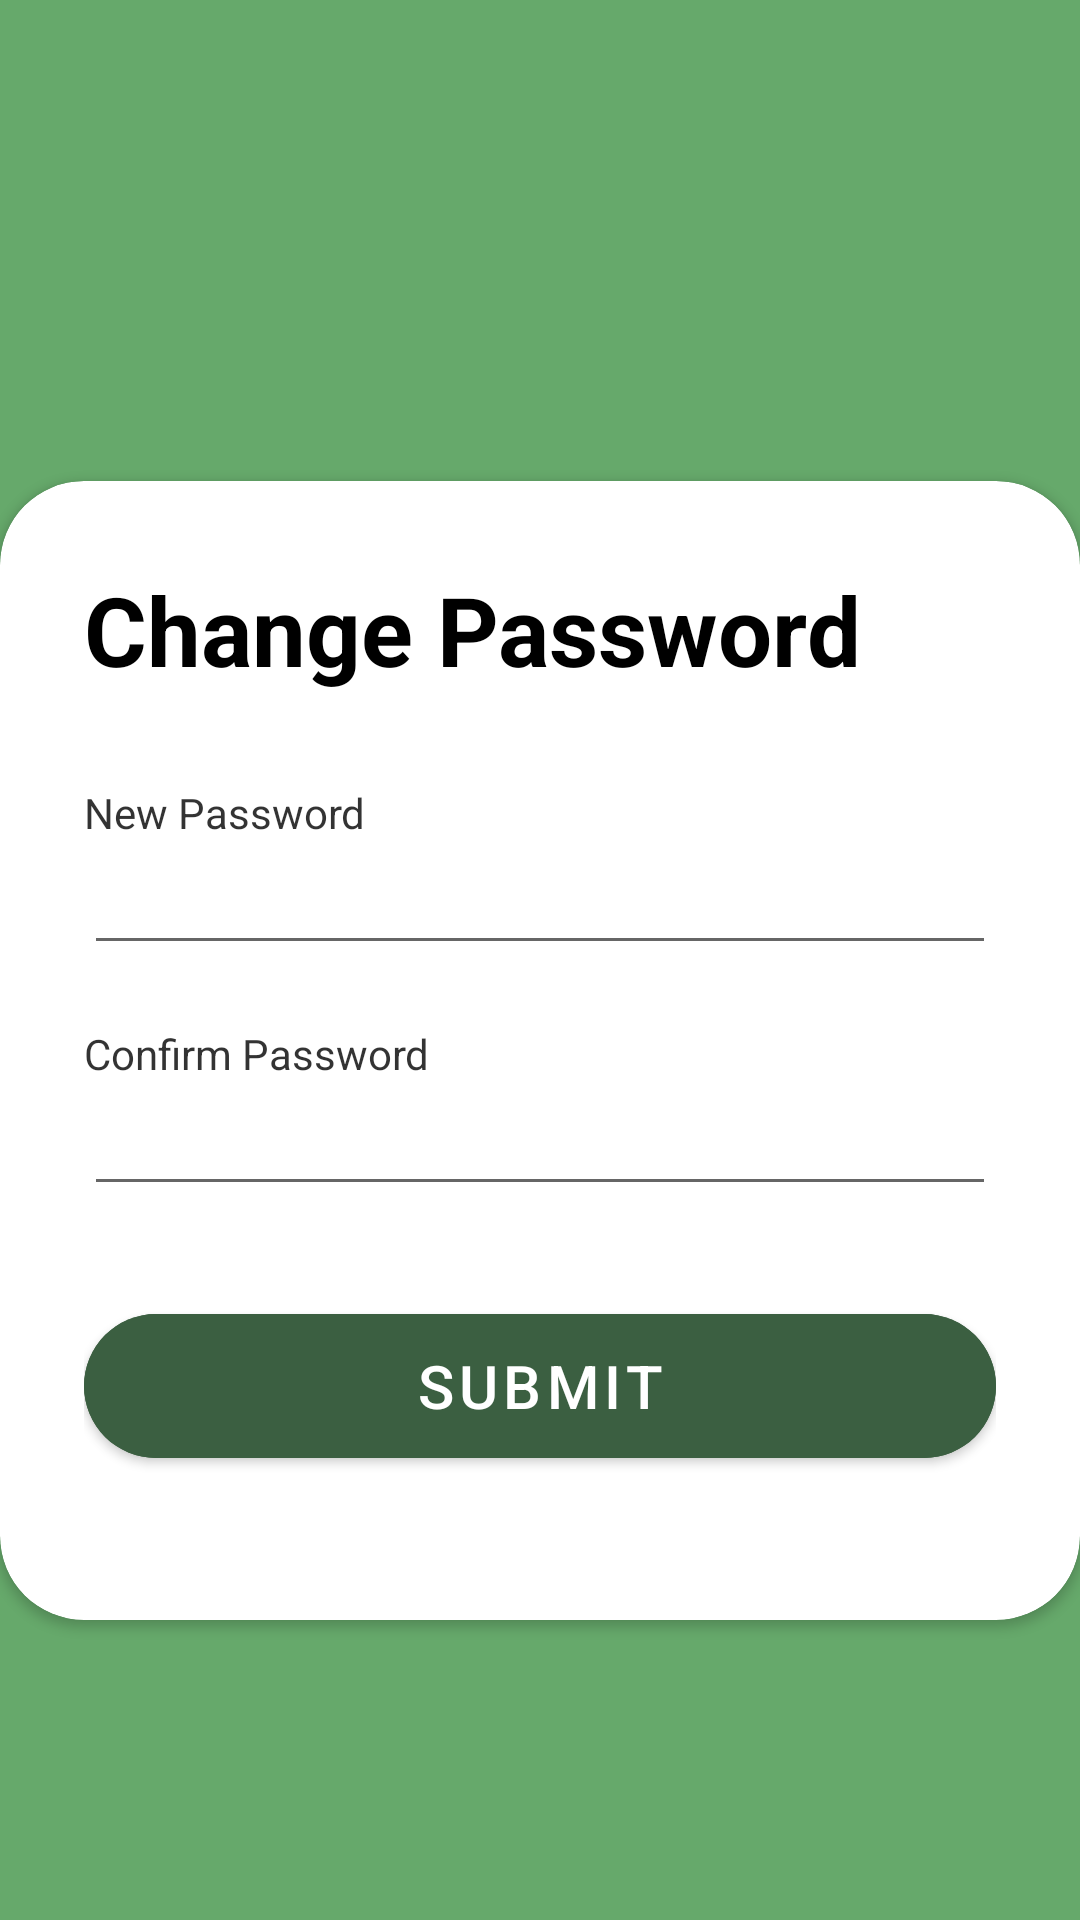

The Android layout XML behind this screen, and the referenced resources:
<!-- AndroidManifest.xml: application theme Theme.SmartSoilPH -->
<!-- res/layout/resetpassword_page.xml -->
<?xml version="1.0" encoding="utf-8"?>
<RelativeLayout xmlns:android="http://schemas.android.com/apk/res/android"
    xmlns:app="http://schemas.android.com/apk/res-auto"
    android:layout_width="match_parent"
    android:layout_height="match_parent"
    android:background="@color/green">

    <LinearLayout
        android:layout_width="match_parent"
        android:layout_height="wrap_content"
        android:orientation="vertical"
        android:gravity="center"
        android:layout_marginTop="50dp">
        
        <ImageView
            android:layout_width="match_parent"
            android:layout_height="150dp"
            android:src="@drawable/resetpassword"/>

    </LinearLayout>

    
    <androidx.cardview.widget.CardView
        android:layout_width="match_parent"
        android:layout_height="wrap_content"
        android:layout_alignParentBottom="true"
        app:cardCornerRadius="28dp"
        android:layout_marginBottom="100dp"
        app:cardBackgroundColor="@color/white">

        <LinearLayout
            android:layout_width="match_parent"
            android:layout_height="wrap_content"
            android:orientation="vertical"
            android:padding="28dp">
            
            <TextView
                android:layout_width="wrap_content"
                android:layout_height="wrap_content"
                android:text="Change Password"
                android:textSize="32sp"
                android:textStyle="bold"
                android:textColor="@color/black"/>
            
            <View
                android:layout_width="wrap_content"
                android:layout_height="30dp" />

            
            <TextView
                android:layout_width="wrap_content"
                android:layout_height="wrap_content"
                android:text="New Password "
                android:alpha="0.8"
                android:textColor="@color/black"/>

            <EditText
                android:layout_width="match_parent"
                android:layout_height="wrap_content"
                android:inputType="textPassword"/>

            <View
                android:layout_width="wrap_content"
                android:layout_height="20dp" />

            
            <TextView
                android:layout_width="wrap_content"
                android:layout_height="wrap_content"
                android:text="Confirm Password "
                android:alpha="0.8"
                android:textColor="@color/black"/>

            <EditText
                android:layout_width="match_parent"
                android:layout_height="wrap_content"
                android:inputType="textPassword"/>


            <View
                android:layout_width="wrap_content"
                android:layout_height="30dp" />

            
            <com.google.android.material.button.MaterialButton
                android:layout_width="match_parent"
                android:layout_height="60dp"
                android:text="Submit"
                android:textSize="20sp"
                app:cornerRadius="32dp"
                android:backgroundTint="@color/dark_green"/>

            <View
                android:layout_width="wrap_content"
                android:layout_height="20dp" />


        </LinearLayout>


    </androidx.cardview.widget.CardView>

</RelativeLayout>
<!-- resources referenced by this layout -->
<resources>
  <color name="black">#FF000000</color>
  <color name="dark_green">#3B5F41</color>
  <color name="green"> #66A96B </color>
  <color name="white">#FFFFFFFF</color>
  <style name="Theme.SmartSoilPH" parent="Theme.MaterialComponents.DayNight.NoActionBar">
      
      <item name="colorPrimary">@color/main_blue</item>
      <item name="colorPrimaryVariant">@color/main_blue</item>
      <item name="colorOnPrimary">@color/white</item>
      
      <item name="colorSecondary">@color/teal_200</item>
      <item name="colorSecondaryVariant">@color/teal_700</item>
      <item name="colorOnSecondary">@color/black_70</item>
      
      <item name="android:statusBarColor">?attr/colorPrimaryVariant</item>
      
      <item name="android:itemTextAppearance">@style/CustomTextItems</item>
      <item name="android:popupMenuStyle">@style/popupBGStyle</item>
  </style>
  <color name="main_blue">#5DC9FE</color>
  <color name="teal_200">#81CBC4</color>
  <color name="teal_700">#00796A</color>
  <color name="black_70">#B3000000</color>
  <style name="CustomTextItems" parent="@android:style/TextAppearance.Widget.IconMenu.Item">
          <item name="android:fontFamily">@font/open_sans</item>
          <item name="android:textStyle">bold</item>
          <item name="android:textColor">@color/black_70</item>
      </style>
  <style name="popupBGStyle" parent="Widget.AppCompat.PopupMenu">
          <item name="android:popupBackground">@drawable/popup_menu_bg</item>
      </style>
  <!-- drawable popup_menu_bg (drawable) -->
  <?xml version="1.0" encoding="utf-8"?>
  <shape
      xmlns:android="http://schemas.android.com/apk/res/android">
      <solid android:color="@color/white"/>
      <corners android:radius="14dp"/>
      <padding android:top="3dp"
          android:bottom="3dp"/>
  </shape>
</resources>
